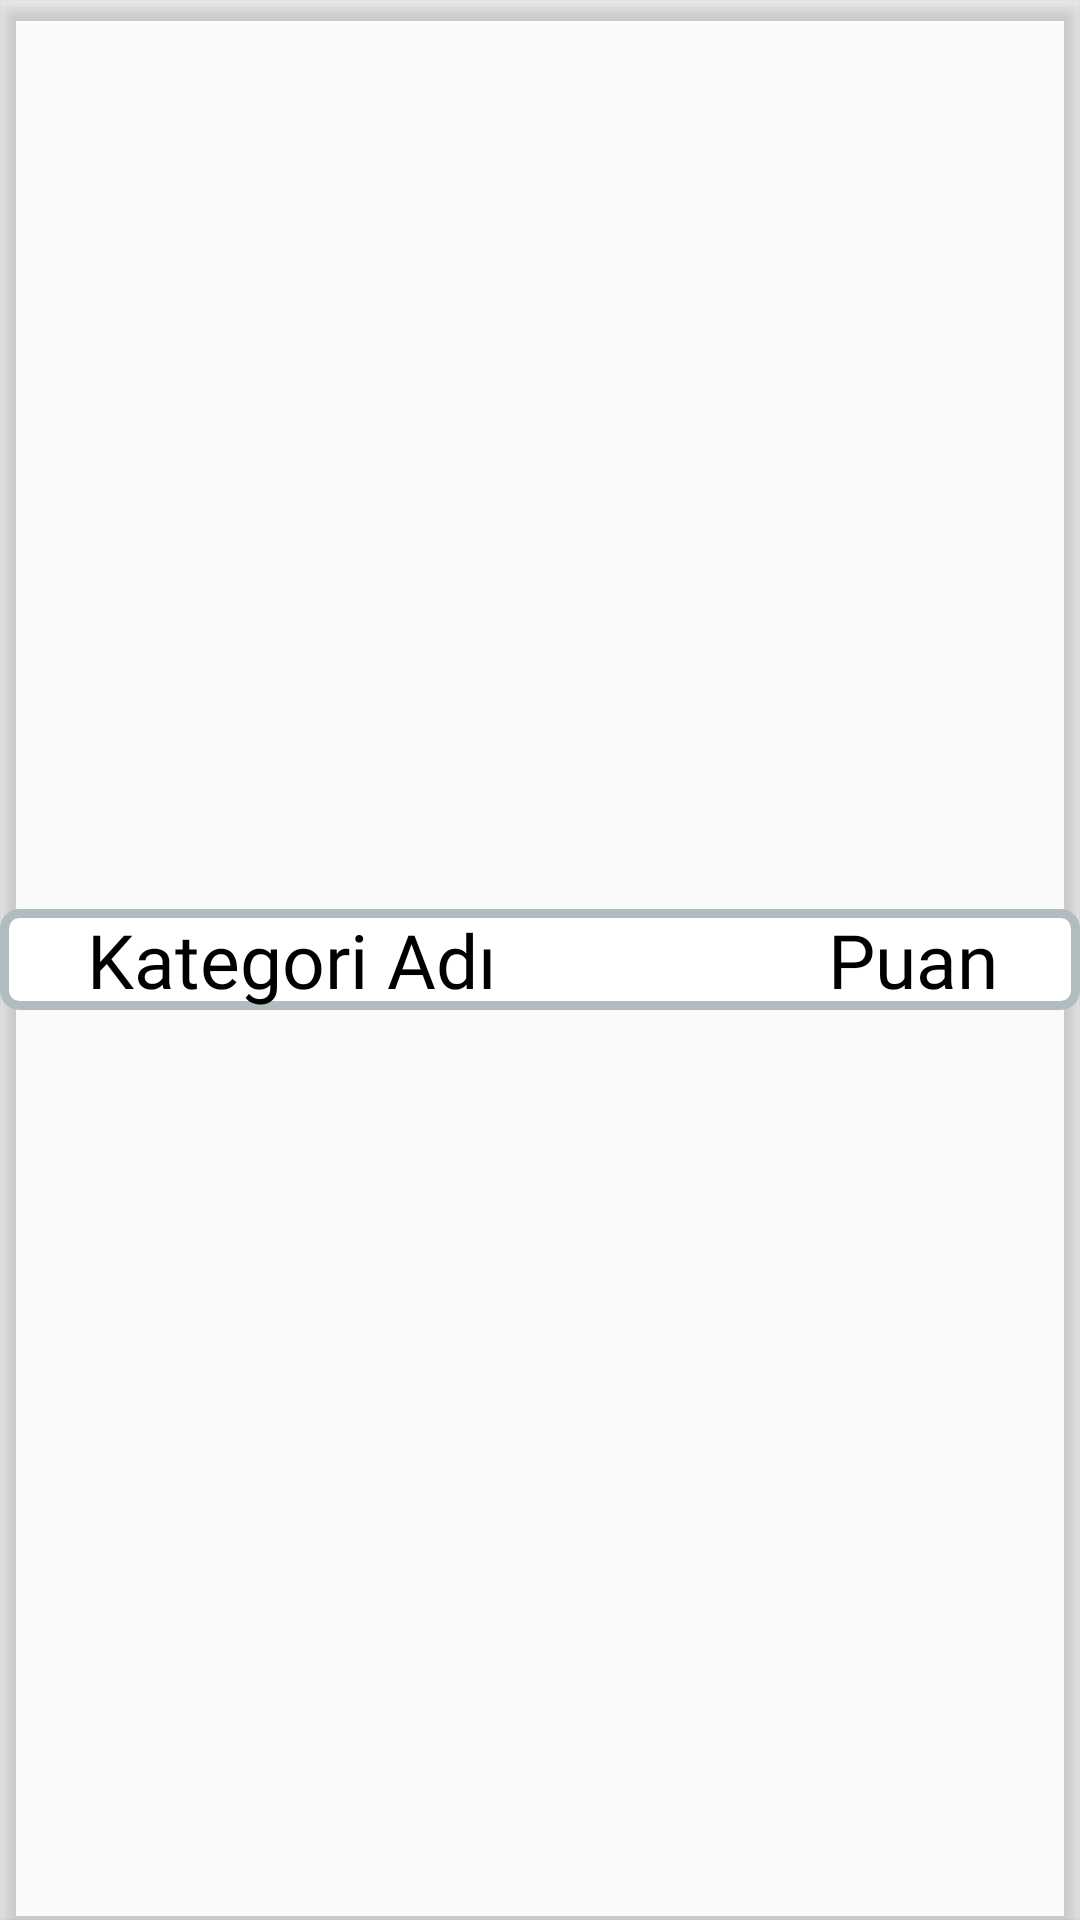

Produce the Android XML layout that renders to this screen, including the resource entries it uses.
<!-- AndroidManifest.xml: application theme AppTheme -->
<!-- res/layout/score_detail_layout.xml -->
<?xml version="1.0" encoding="utf-8"?>

<androidx.cardview.widget.CardView xmlns:android="http://schemas.android.com/apk/res/android"
    xmlns:app="http://schemas.android.com/apk/res-auto"
    android:padding="16dp"
    android:layout_margin="16dp"
    app:cardElevation="4dp"
    app:cardBackgroundColor="@android:color/transparent"
    android:layout_width="match_parent"
    android:layout_height="wrap_content">

    <LinearLayout
        android:layout_width="match_parent"
        android:layout_height="wrap_content"
        android:layout_gravity="center"
        android:background="@drawable/layout_bgsharper"
        android:gravity="center"
        android:orientation="horizontal"
        android:weightSum="10">

        <TextView
            android:id="@+id/txt_name"

            android:layout_width="0dp"
            android:fontFamily="@font/righteous"
            android:layout_height="wrap_content"
            android:layout_marginLeft="10dp"
            android:layout_weight="7.6"
            android:text="   Kategori Adı"
            android:textColor="@android:color/black"
            android:textSize="25sp" />

        <TextView
            android:id="@+id/txt_score"
            android:fontFamily="@font/righteous"
            android:layout_width="0dp"
            android:layout_height="wrap_content"
            android:layout_weight="2.4"
            android:text="Puan"
            android:textColor="@android:color/black"
            android:textSize="25sp" />


    </LinearLayout>

</androidx.cardview.widget.CardView>
<!-- resources referenced by this layout -->
<resources>
  <!-- drawable layout_bgsharper (drawable) -->
  <?xml version="1.0" encoding="UTF-8"?>
  
  <shape xmlns:android="http://schemas.android.com/apk/res/android">
      <solid android:color="#FFFFFF"/>
      <stroke android:width="3dp" android:color="#B1BCBE" />
      <corners android:radius="5dp"/>
      <padding android:left="0dp" android:top="0dp" android:right="0dp" android:bottom="0dp" />
  </shape>
  <style name="AppTheme" parent="Theme.AppCompat.Light.NoActionBar">
          
          <item name="colorPrimary">@color/colorPrimary</item>
          <item name="colorPrimaryDark">@color/colorPrimaryDark</item>
          <item name="colorAccent">@color/colorAccent</item>
      </style>
  <color name="colorPrimary">#131A3A</color>
  <color name="colorPrimaryDark">#000000</color>
  <color name="colorAccent">#FF5722</color>
</resources>
